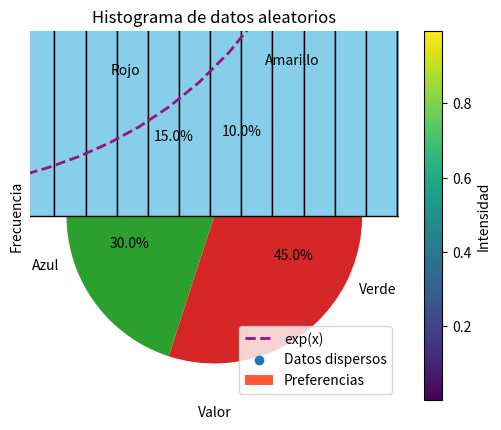

Source code (Python):
# Importar Librerias
import numpy as np
import matplotlib.pyplot as plt

# Numeros especiales
Pi = np.pi          # Valor de pi 3.141592653589793
e = np.e            # Valor de e 2.718281828459045
inf = np.inf        # Infinito Positivo
minf = -np.inf      # Infinito Negativo
NoNumero = np.nan   # No es un numero (Not a number)
print(f"Valor de Pi: {Pi}, Valor de e: {e}")
print(f"Infinito positivo: {inf}, infinito negativo: {minf}")
print(f"No es un numero: {NoNumero}")

# Definir algunos valores
x = 24
y = 17.4
z = 3 + 4j

# Operaciones
print(f"{x} + {y} = {x + y}")          # Suma
print(f"{x} - {y} = {x - y}")          # Resta
print(f"{x} * {y} = {x * y}")          # Multiplicacion
print(f"{x} / {y} = {x / y}")          # Division
print(f"{x} // 9 = {x // 9}")          # Division entera
print(f"{x} % 9 = {x % 9}")            # Modulo
print(f"√{x} = {np.sqrt(x)}")          # Raiz Cuadrada
print(f"{x}^3 = {x ** 3}")             # Potencia
print(f"{x}^3 = {np.power(x, 3)}")     # Potencia con numpy
print(f"3√{x} = {np.power(x, 1/3)}")   # Raiz N-esima con numpy
print(f"|-{y}| = {np.abs(-y)}")        # Valor absoluto
print(f'Re({z}) = {np.real(z)}')       # Parte Real
print(f'Im({z}) = {np.imag(z)}')       # Parte Imaginaria
print(f"|{z}| = {np.abs(z)}")          # Modulo Numero complejo
print(f'Arg({z}) = {np.angle(z)}')     # Argumento de un complejo
print(f'{z}* = {np.conj(z)}')          # Conjugado

# Funciones matematicas
print(f"e^2 = {np.exp(2)}")                  # Funcinoes exponencial
print(f"Ln({x}) = {np.log(x)}")              # Logaritmo Natural
print(f"Log_7({x}) = {np.emath.logn(7, x)}") # Logaritmo cualquier base (base, argumento)
print(f"floor({y}) = {np.floor(y)}")         # Funciones Piso
print(f"Ceil({y}) = {np.ceil(y)}")           # Funciones Cielo
print(f'√(5^2+12^2) = {np.hypot(5, 12)}')    # Hipotenusa

#Funciones Trigonometricas (Por defecto estan en Radianes)
print(f"sin(π/6) = {np.sin(Pi/6)}")         # Funcion Seno
print(f"cos(π/6) = {np.cos(Pi/6)}")         # Funcion Coseno
print(f"tg(π/6) = {np.tan(Pi/6)}")          # Funcion Tangente
print(f"sec(π/6) = {1 / np.cos(Pi/6)}")     # Funcion Secante
print(f"csc(π/6) = {1 / np.sin(Pi/6)}")     # Funcion Cosecante
print(f"cotg(π/6) = {1 / np.tan(Pi/6)}")    # Funcion Cotangente

#Funciones Trigonometricas Inversas
print(f'Arcosen(1/2) = {np.arcsin(1/2) * 180 / Pi }')   # Arcoseno
print(f'Arcocosen(1/2) = {np.arccos(1/2) * 180 / Pi}')  # Arcocoseno
print(f'Arcotg(1) = {np.arctan(1) * 180 / Pi}')     # Arcotangente

# Cambios de Angulos
print(f'180° en radianes es: {np.deg2rad(180)}')    # De deg a radianes
print(f'π/4 en grados es: {np.rad2deg(Pi/4)}')      # De radianes a deg

# Funciones Hiporbolicas
print(f"sinh(3) = {np.sinh(3)}")        # Funcion Seno Hiporbolico
print(f"cosh(3) = {np.cosh(3)}")        # Funcion Coseno Hiporbolico
print(f"tanh(3) = {np.tanh(3)}")        # Funcion Tangente Hiporbolico
print(f"sech(3) = {1 / np.cosh(3)}")    # Funcion Secante Hiporbolico
print(f"csch(3) = {1 / np.sinh(3)}")    # Funcion Cosecante Hiporbolico
print(f"cotanh(3) = {1 / np.tanh(3)}")  # Funcion Cotangente Hiporbolico

# Funciones Hiporbolicas Inversas
print(f"Arcosinh(5) = {np.arcsinh(5)}")     # Funcion ArcoSeno Hiporbolico
print(f"Arcocosh(5) = {np.arccosh(5)}")     # Funcion ArcoCoseno Hiporbolico
print(f"Arcotanh(1/2) = {np.arctanh(1/2)}") # Funcion ArcoTangente Hiporbolico

# Funciones inversas restante
"""
θ = arcsec(x)
sec(θ) = x
1 / cos(θ) = x
cos(θ) = 1 / x
θ = arccos(1/x)
"""
print(f"Arcsec(5) = {np.arccos(1 / 5)}")            # Funcion ArcoSecante
print(f"Arccsc(5) = {np.arcsin(1 / 5)}")            # Funcion ArcoCosecante
print(f"Arccotg(5) = {np.arctan(1 / 5)}")           # Funcion ArcoCotangente
print(f"Arcsech(1/2) = {np.arccosh(1 / (1/2))}")    # Funcion ArcoSecante Hiporbolico
print(f"Arccsch(5) = {np.arcsinh(1 / 5)}")          # Funcion ArcoCosecante Hiporbolico
print(f"Arccotanh(5) = {np.arctanh(1 / 5)}")        # Funcion ArcoCotangente Hiporbolico

lista = np.array([12, 24, 8])
print(f'Minimo comun multiplo {lista} = {np.lcm.reduce(lista)}')    # Minimo comun multiplo
print(f'Maximo comun divisor {lista} = {np.gcd.reduce(lista)}')     # Maximo comun divisor

# Graficos
# Grafico de una funcion f(x)
x = np.linspace(- 5, 5, 50) # Crear un vector que empieza en -5, termina en 5 y tiene 50 elementos equidistantes
y = np.exp(x)

plt.plot(x, y, label='exp(x)', color='#9c1182', linestyle='--', linewidth=2) # Crear el gráfico de una funcion

# Agregar etiquetas y título al gráfico
plt.xlabel('x')
plt.ylabel('Funcion: exp(x)')
plt.title('Función Exponencial')

plt.xlim(-6, 6) # Limites de visualizacion en X
plt.ylim(-1, 20 ) # Limites de visualizacion en Y

plt.legend() # Mostrar la leyenda
plt.grid() # El grafico tiene cuadriculas   

plt.show() # Mostrar el gráfico

# Grafico de puntos (Scatterplot)
x = np.random.randint(-100, 101, size = 50) # Vector de numeros aleatorios entre -100 y 100
y = np.random.randint(-100, 101, size = 50)
plt.scatter(x, y, label = 'Datos dispersos')
plt.xlabel('Valor x')
plt.ylabel('Valor Y')
plt.title('Scatterplot')

plt.xlim(-105, 105) 
plt.ylim(-105, 105 )
plt.legend()
plt.grid() 

plt.show() 

# Scatterplot con colormap
x = np.random.rand(100)
y = np.random.rand(100)
colores = np.random.rand(100)

plt.scatter(x, y, c=colores, cmap='viridis')
plt.colorbar(label='Intensidad')

plt.title('Scatterplot con colormap')
plt.show()

# Grafico de Barras
categorias = np.array(['Rojo', 'Azul', 'Verde', 'Amarillo', 'Blanco'])
valores = np.array([23, 45, 56, 78, 33])
colores = np.array(['red', 'green', 'blue', 'orange', 'purple']) # Los colores de las barras se pueden agregan con caracteres 
colores_hex = np.array(['#FF5733', '#00FF00', '#0000FF', '#FFA500', '#800080']) # O en hexadecimal

plt.bar(categorias, valores, label = 'Preferencias', color = colores_hex) # Crear el gráfico de barras

plt.xlabel('Categorías')
plt.ylabel('Valores')
plt.title('Gráfico de barras')
plt.legend()
plt.show()

# Grafico de Torta
etiquetas = ['Rojo', 'Azul', 'Verde', 'Amarillo']
valores = [15, 30, 45, 10]

plt.pie(valores, labels=etiquetas, autopct='%1.1f%%', startangle=90)
plt.title('Gráfico de torta')
plt.show()

# Histograma
datos = np.random.randn(1000)  # 1000 puntos de datos distribuidos normalmente

# Crear el histograma
plt.hist(datos, bins = 30, color='skyblue', edgecolor='black')  # 'bins' controla el número de barras

plt.xlabel('Valor')
plt.ylabel('Frecuencia')
plt.title('Histograma de datos aleatorios')

plt.show()